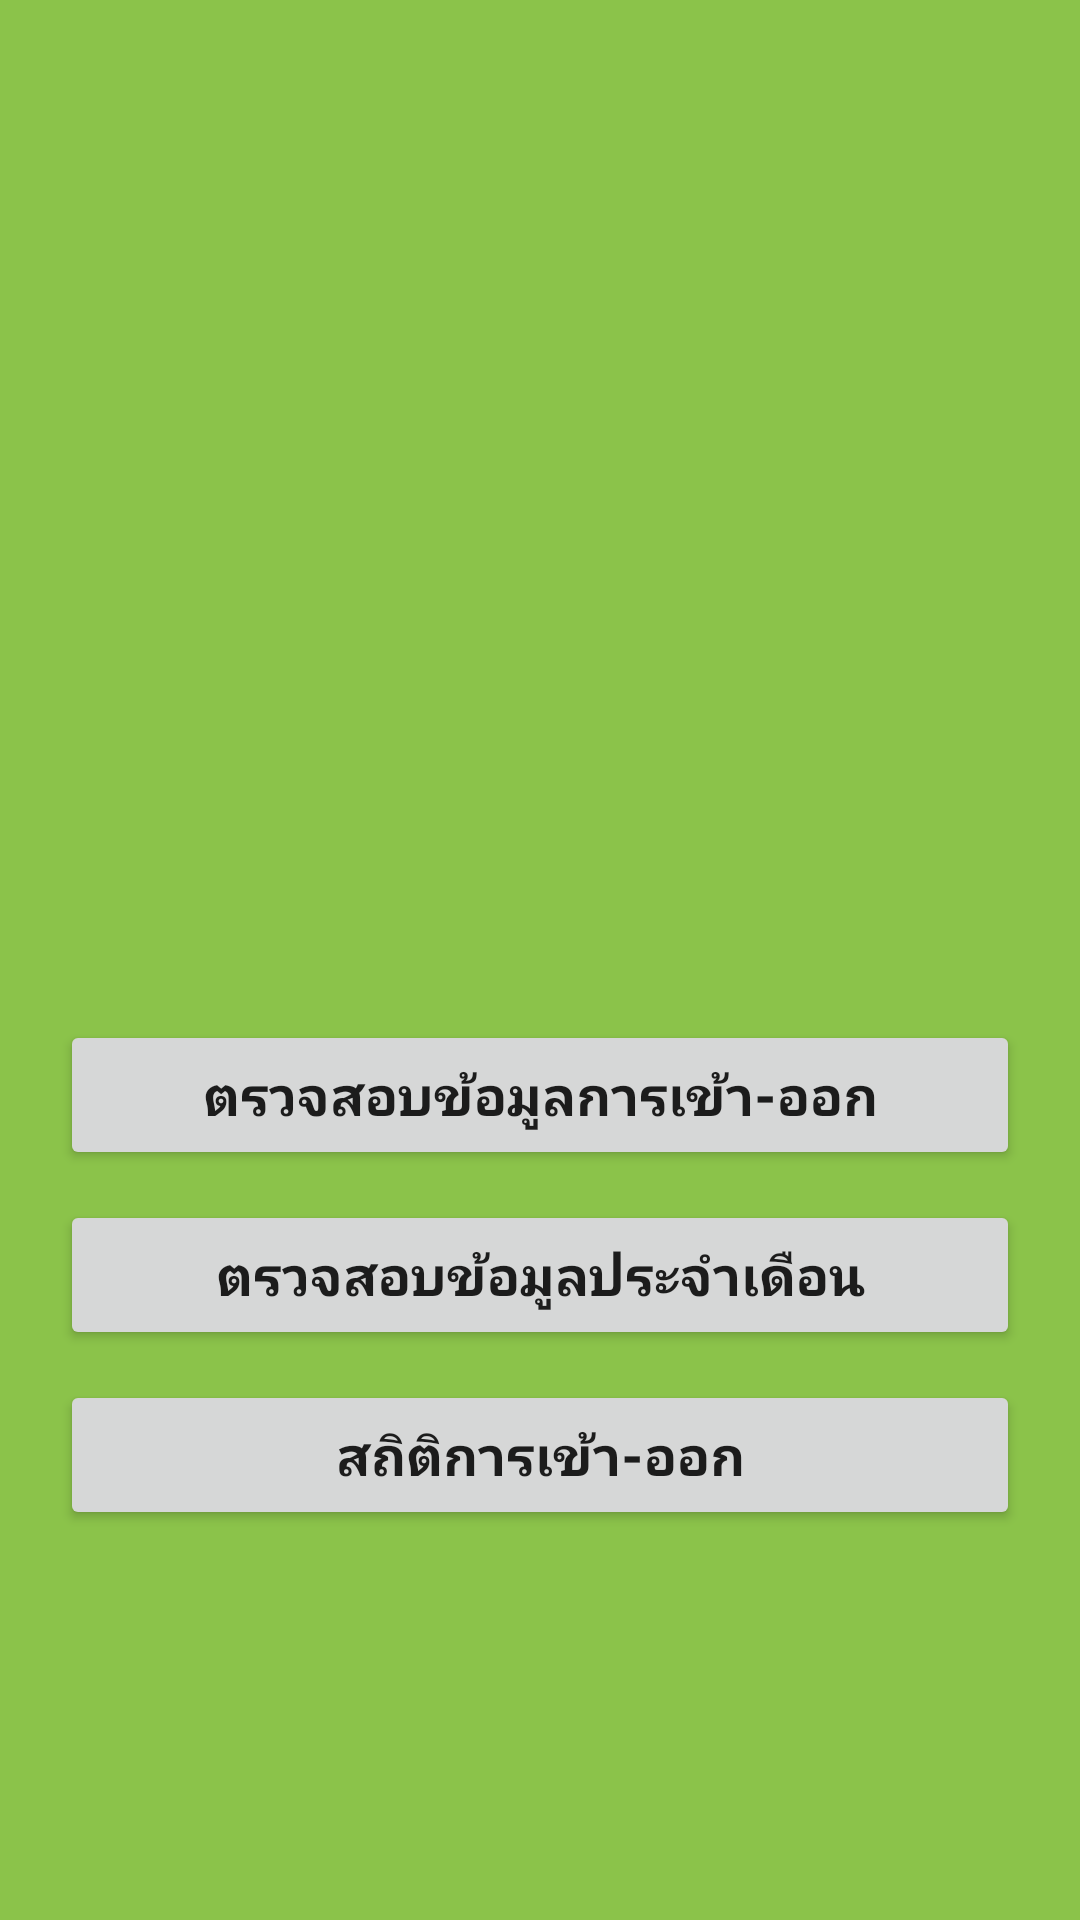

Write the Android layout XML for this screen, with the resource values it uses.
<!-- AndroidManifest.xml: application theme AppTheme -->
<!-- res/layout/activity_main.xml -->
<?xml version="1.0" encoding="utf-8"?>
<RelativeLayout xmlns:android="http://schemas.android.com/apk/res/android"
    xmlns:app="http://schemas.android.com/apk/res-auto"
    xmlns:tools="http://schemas.android.com/tools"
    android:layout_width="match_parent"
    android:layout_height="match_parent"
    tools:context=".MainActivity"
    android:orientation="horizontal"
    android:background="#8BC34A">

    <ImageView
        android:id="@+id/imageView"
        android:layout_width="match_parent"
        android:layout_height="300dp"
        app:srcCompat="@drawable/home"
        android:layout_marginTop="20dp"
        android:layout_marginLeft="20dp"
        android:layout_marginRight="20dp"/>

    <Button
        android:id="@+id/button1"
        android:layout_width="match_parent"
        android:layout_height="50dp"
        android:layout_below="@+id/imageView"
        android:text="@string/button1"
        android:textSize="18sp"
        android:textStyle="bold"
        android:layout_marginTop="20dp"
        android:layout_marginLeft="20dp"
        android:layout_marginRight="20dp"/>


    <Button
        android:id="@+id/button2"
        android:layout_width="match_parent"
        android:layout_height="50dp"
        android:layout_below="@+id/button1"
        android:text="@string/button2"
        android:textSize="18sp"
        android:textStyle="bold"
        android:layout_marginTop="10dp"
        android:layout_marginLeft="20dp"
        android:layout_marginRight="20dp"/>

    <Button
        android:id="@+id/button3"
        android:layout_width="match_parent"
        android:layout_height="50dp"
        android:layout_below="@+id/button2"
        android:text="@string/button3"
        android:textSize="18sp"
        android:textStyle="bold"
        android:layout_marginTop="10dp"
        android:layout_marginLeft="20dp"
        android:layout_marginRight="20dp"/>
</RelativeLayout>
<!-- resources referenced by this layout -->
<resources>
  <string name="button1">ตรวจสอบข้อมูลการเข้า-ออก</string>
  <string name="button2">ตรวจสอบข้อมูลประจำเดือน</string>
  <string name="button3">สถิติการเข้า-ออก</string>
  <style name="AppTheme" parent="Theme.AppCompat.Light.DarkActionBar">
          
          <item name="colorPrimary">#8BC34A</item>
          <item name="colorPrimaryDark">@color/colorPrimaryDark</item>
          <item name="colorAccent">@color/colorAccent</item>
      </style>
  <!-- not gathered from this repository: default colours our renderer supplied (Android Studio template values) -->
  <color name="colorPrimaryDark">#FF3700B3</color>
  <color name="colorAccent">#FF03DAC5</color>
</resources>
